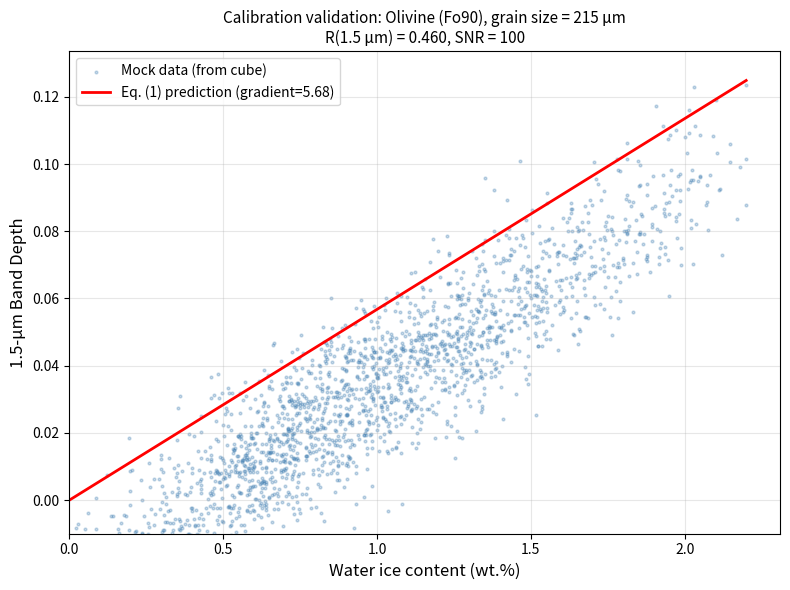
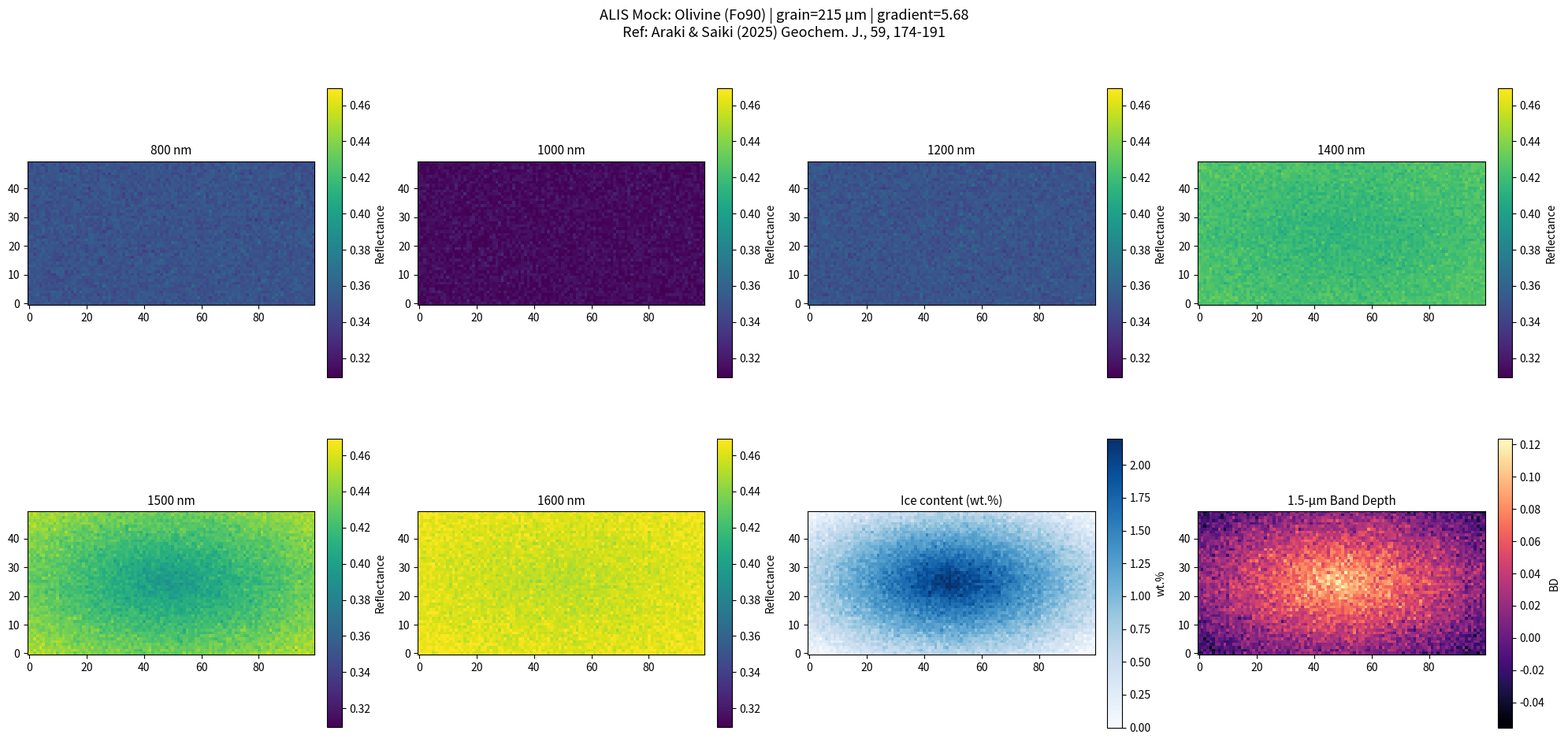
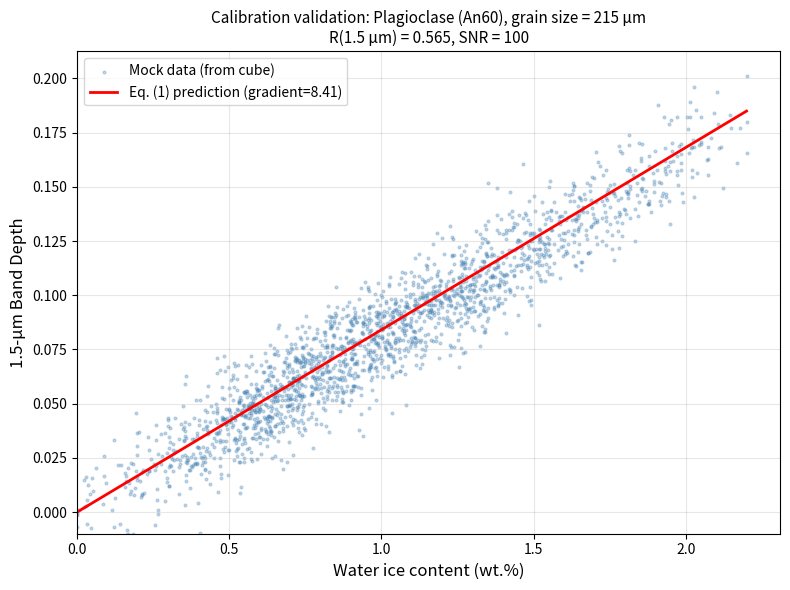
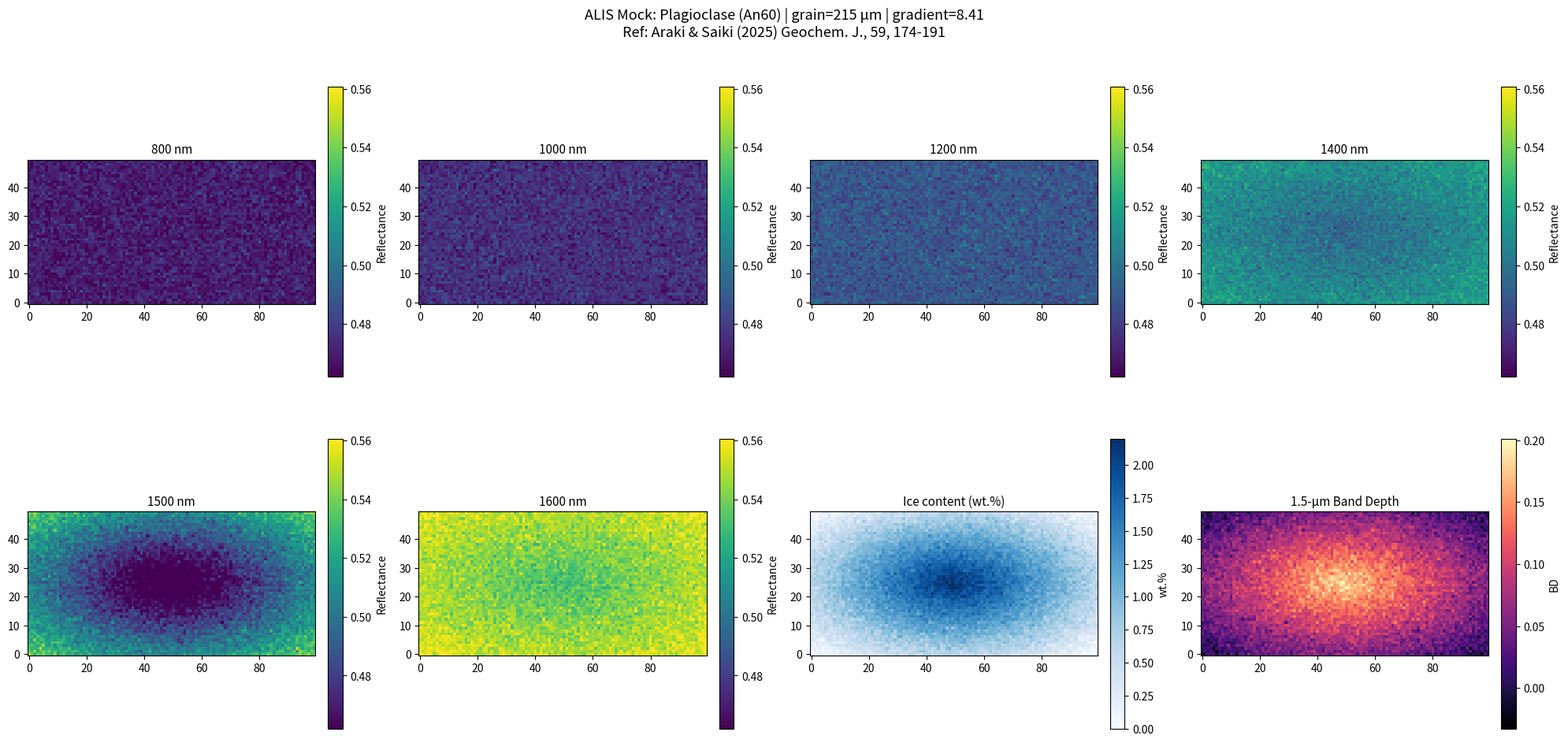
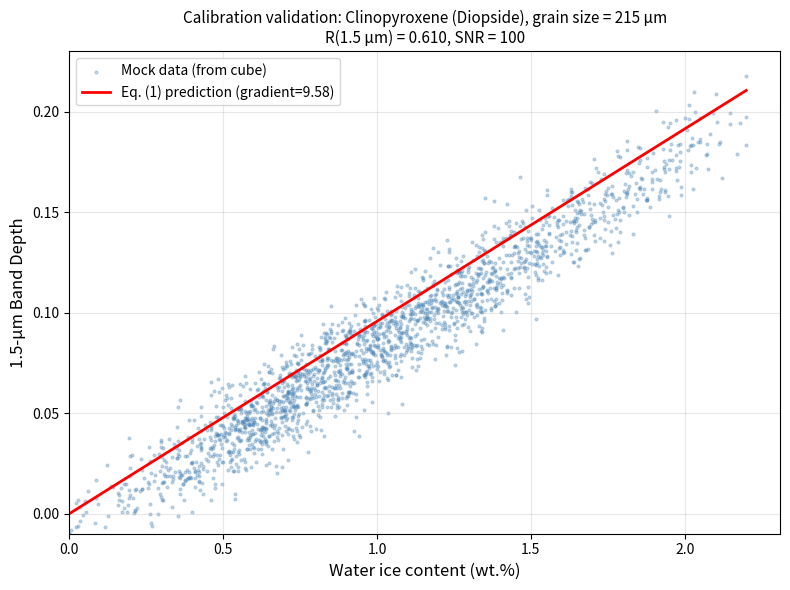
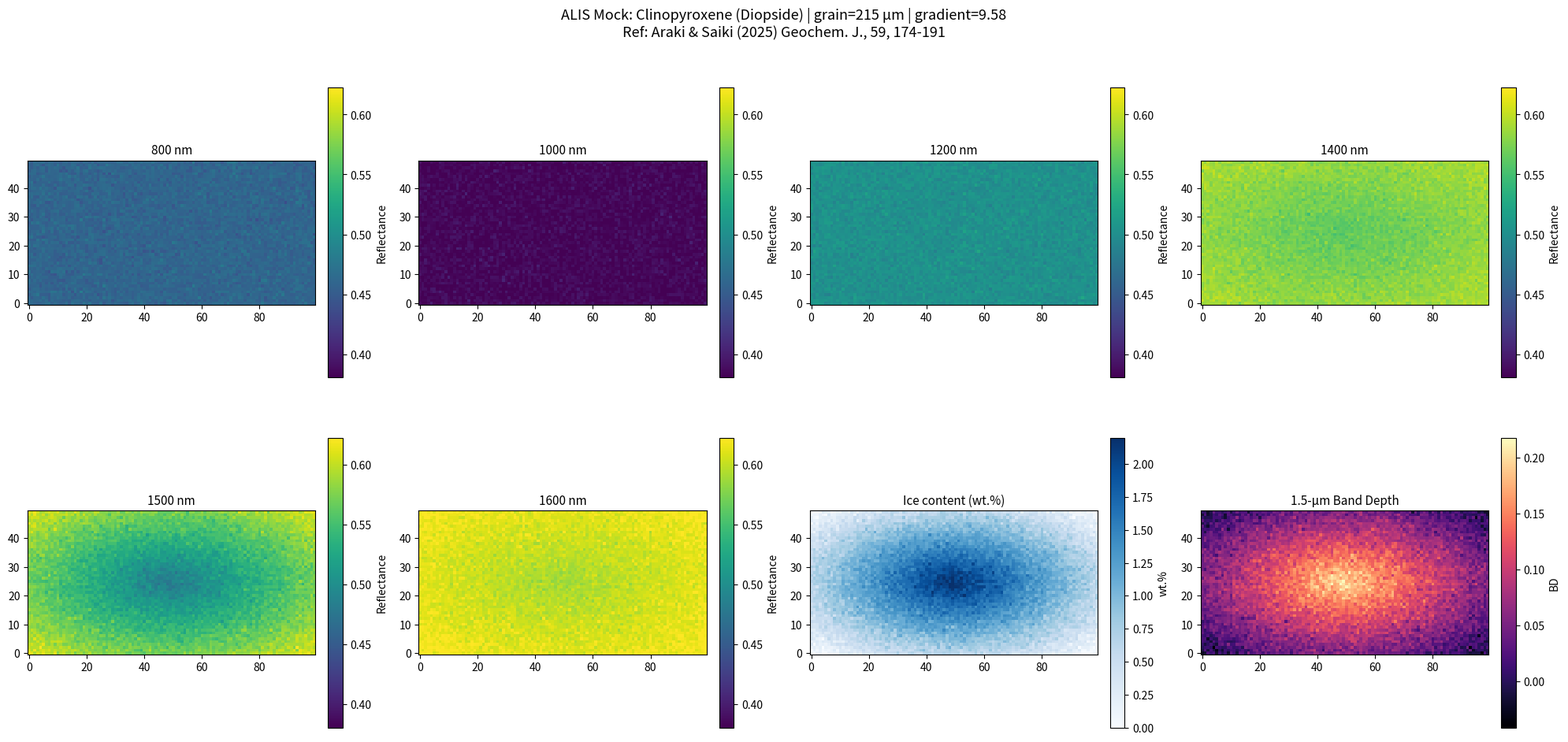
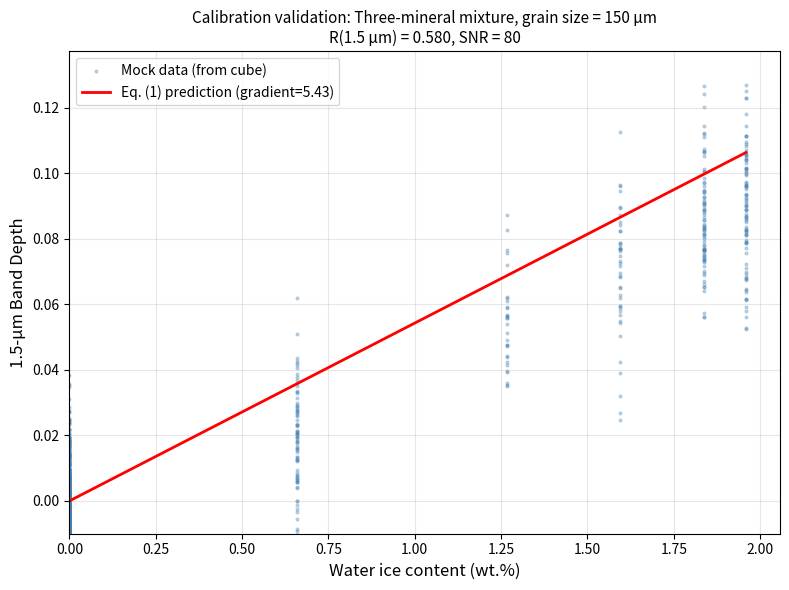
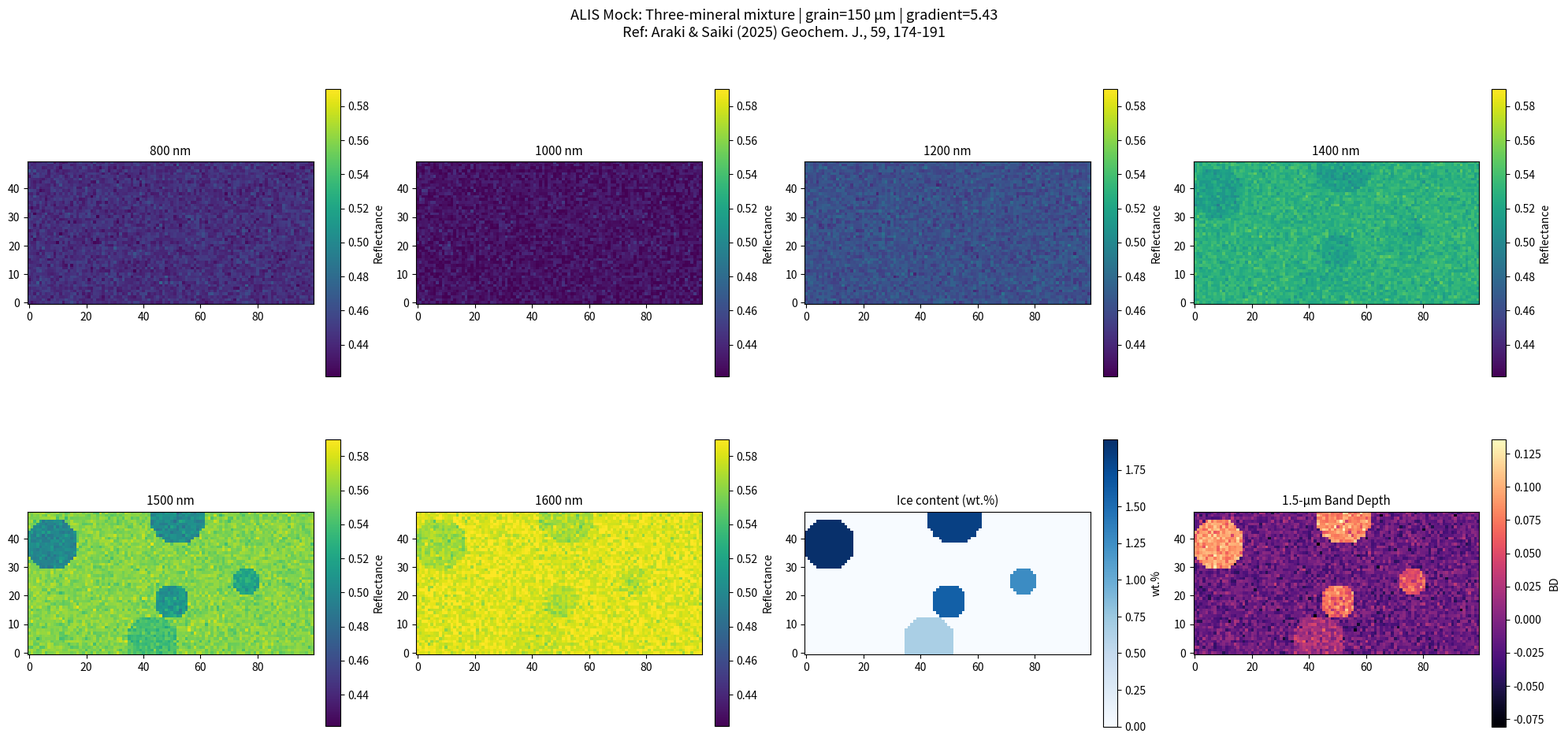
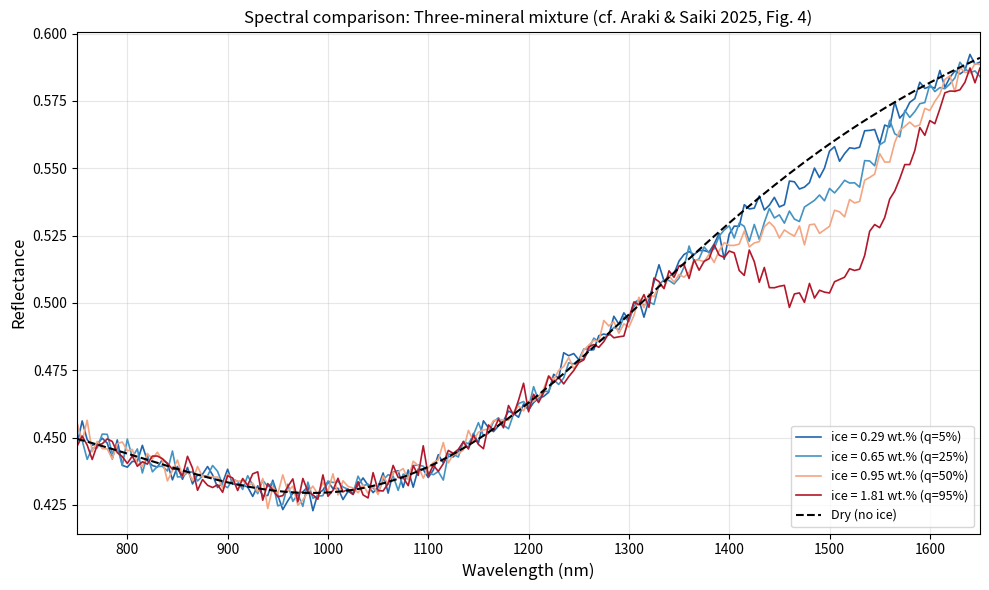

Generate these figures, in order, with matplotlib:
"""
ALIS モック ハイパースペクトルデータ生成器
=============================================

LUPEX 搭載 ALIS (Advanced Lunar Imaging Spectrometer) の仕様と
Araki & Saiki (2025, Geochemical Journal) の校正線モデルに基づき、
月極域 PSR の水氷混合レゴリスのモックハイパースペクトルキューブを生成する。

ALIS 仕様（佐伯ほか, 2025 宇宙科学技術連合講演会 3G08）:
  - 観測波長: 750–1650 nm
  - 波長分解能: < 5 nm
  - 検出器: SONY IMX990
  - iFOV: 2 m × 1 cm @ 5 m（水平視野 22°）

Araki & Saiki (2025) 校正線モデル:
  - BD = gradient × ice_content  (原点通過の線形フィット)
  - gradient = 0.0517 * grain_size_um + 26.0 * reflectance_1500 - 17.4  (Eq. 1)
  - BD = (Rc - Rb) / Rc  (Clark & Roush, 1984)

参照データ:
  - Table 2: 鉱物種ごとの粒径・反射率・校正線勾配
  - 校正線勾配の実験値範囲: 1.83–11.87
  - 水氷量範囲: 0.3–2.2 wt.%
"""

import numpy as np
from dataclasses import dataclass, field
from pathlib import Path
import matplotlib
matplotlib.use("Agg", force=True)
import matplotlib.pyplot as plt
from typing import Literal


# ======================================================================
# 鉱物パラメータ定義 (Araki & Saiki 2025, Table 2)
# ======================================================================

@dataclass
class MineralParams:
    """鉱物種ごとのスペクトル・校正パラメータ"""
    name: str
    reflectance_1500_coarse: float   # 180–250 μm での 1.5 μm 反射率
    reflectance_1500_fine: float     # 75–125 μm での 1.5 μm 反射率
    gradient_coarse: float           # 校正線勾配（実測, 180–250 μm）
    gradient_fine: float             # 校正線勾配（実測, 75–125 μm）
    # 1 μm 付近の吸収帯パラメータ（簡易モデル）
    abs_1um_center: float            # nm
    abs_1um_width: float             # nm（半値幅相当）
    abs_1um_depth: float             # 吸収深さ（0–1）


# Table 2 の値を使用
MINERALS = {
    "olivine": MineralParams(
        name="Olivine (Fo90)",
        reflectance_1500_coarse=0.460,
        reflectance_1500_fine=0.542,
        gradient_coarse=5.18,
        gradient_fine=1.83,
        abs_1um_center=1050,    # olivine の ~1 μm 吸収帯
        abs_1um_width=200,
        abs_1um_depth=0.25,
    ),
    "plagioclase": MineralParams(
        name="Plagioclase (An60)",
        reflectance_1500_coarse=0.565,
        reflectance_1500_fine=0.679,
        gradient_coarse=8.48,
        gradient_fine=5.83,
        abs_1um_center=1200,    # plagioclase の浅く広い吸収帯
        abs_1um_width=300,
        abs_1um_depth=0.08,
    ),
    "clinopyroxene": MineralParams(
        name="Clinopyroxene (Diopside)",
        reflectance_1500_coarse=0.610,
        reflectance_1500_fine=0.665,
        gradient_coarse=11.87,
        gradient_fine=5.91,
        abs_1um_center=1000,    # CPX の ~1 μm 吸収帯
        abs_1um_width=150,
        abs_1um_depth=0.30,
    ),
    "mixture": MineralParams(
        name="Three-mineral mixture",
        reflectance_1500_coarse=0.509,
        reflectance_1500_fine=0.634,
        gradient_coarse=5.71,
        gradient_fine=3.11,
        abs_1um_center=1050,    # 混合のため olivine 寄り
        abs_1um_width=250,
        abs_1um_depth=0.18,
    ),
}


# ======================================================================
# 定数クラス
# ======================================================================

class ALISConstants:
    """ALIS 仕様関連定数（Araki & Saiki 2025, 佐伯ほか 2025）
    
    観測波長: 750–1650 nm、波長分解能: < 5 nm に準拠。
    """
    WAVELENGTH_MIN = 750.0    # nm
    WAVELENGTH_MAX = 1650.0   # nm
    SPECTRAL_RESOLUTION = 5.0 # nm


class IceAbsorptionConstants:
    """水氷吸収関連定数
    
    1.5 μm 吸収帯（Fig. 4: 約 1350–1600 nm）をガウス型でモデル化。
    """
    ABSORPTION_CENTER = 1500.0  # nm
    ABSORPTION_SIGMA = 60.0     # nm（半値幅 ~140 nm に対応）


def alis_wavelengths() -> np.ndarray:
    """ALIS の波長軸を生成する (5 nm 刻み, 750–1650 nm)"""
    return np.arange(ALISConstants.WAVELENGTH_MIN, ALISConstants.WAVELENGTH_MAX + 0.1,
                     ALISConstants.SPECTRAL_RESOLUTION)


# ======================================================================
# Eq. (1): 校正線勾配の予測
# ======================================================================

def predict_gradient(grain_size_um: float, reflectance_1500: float) -> float:
    """
    Araki & Saiki (2025) Eq. (1) に基づく校正線勾配の予測。

    Parameters
    ----------
    grain_size_um : float
        レゴリス粒径の中央値 (μm)
    reflectance_1500 : float
        乾燥鉱物粉末の 1.5 μm における反射率

    Returns
    -------
    float
        校正線勾配 (BD / ice_content)
    """
    return 0.0517 * grain_size_um + 26.0 * reflectance_1500 - 17.4


# ======================================================================
# 乾燥鉱物のベーススペクトル生成（簡易モデル）
# ======================================================================

def dry_mineral_spectrum(
    wavelengths: np.ndarray,
    mineral: MineralParams,
    grain_size_um: float,
) -> np.ndarray:
    """
    乾燥鉱物粉末の反射率スペクトルを簡易生成する。

    論文 Fig. 4 の乾燥試料スペクトルの定性的特徴を再現:
    - 1.5 μm 付近の反射率レベルを Table 2 の値に合わせる
    - 鉱物種固有の 1 μm 付近吸収帯を含む
    - 750–900 nm は反射率がやや低い傾向

    注意: 実データの代用として使用する簡易モデルであり、
    精密な再現には Araki & Saiki の公開データ (DOI: 10.60574/87068)
    を読み込むべきである。

    Parameters
    ----------
    wavelengths : array
        波長配列 (nm)
    mineral : MineralParams
        鉱物パラメータ
    grain_size_um : float
        粒径中央値 (μm)。粗粒(215)か細粒(100)かで反射率を内挿。

    Returns
    -------
    array
        反射率スペクトル
    """
    # 粒径に応じた 1.5 μm 反射率の線形内挿
    t = (grain_size_um - 100.0) / (215.0 - 100.0)
    t = np.clip(t, 0.0, 1.0)
    ref_1500 = (1 - t) * mineral.reflectance_1500_fine + \
               t * mineral.reflectance_1500_coarse

    # コンティニュアム: 750 nm 付近で ref_1500 よりやや低く、
    # 1500 nm 付近で ref_1500 に達し、1650 nm でほぼ同レベル
    # → 短波長側が低い傾斜を持つ
    continuum = ref_1500 * (0.85 + 0.15 * (wavelengths - 750) / (1500 - 750))
    continuum = np.clip(continuum, 0.0, None)

    # 鉱物固有の 1 μm 付近吸収帯（ガウス型）
    abs_1um = mineral.abs_1um_depth * np.exp(
        -0.5 * ((wavelengths - mineral.abs_1um_center) / mineral.abs_1um_width) ** 2
    )
    spectrum = continuum * (1.0 - abs_1um)

    return spectrum


# ======================================================================
# 水氷吸収の適用と BD 計算
# ======================================================================

def apply_ice_absorption(
    dry_spectrum: np.ndarray,
    wavelengths: np.ndarray,
    ice_content_wt: float,
    gradient: float,
) -> np.ndarray:
    """
    乾燥スペクトルに水氷吸収を適用する。

    校正線モデル BD = gradient × ice_content から目標 BD を算出し、
    IceAbsorptionConstants で定義されたガウス型吸収プロファイルを適用する。

    BD の定義（Clark & Roush, 1984）: BD = (Rc - Rb) / Rc
    吸収バンド中心での減衰を表現する。

    Parameters
    ----------
    dry_spectrum : array
        乾燥鉱物の反射率スペクトル
    wavelengths : array
        波長配列 (nm)
    ice_content_wt : float
        水氷含有量 (wt.%)
    gradient : float
        校正線勾配 (Eq. 1 による予測値 or 実測値)

    Returns
    -------
    array
        水氷吸収適用後の反射率スペクトル
    """
    target_bd = gradient * ice_content_wt / 100.0
    # BD は通常 0–1 の範囲。論文の実験では最大 ~0.14 程度
    target_bd = np.clip(target_bd, 0.0, 0.5)

    # ガウス型吸収プロファイル（IceAbsorptionConstants から中心・幅を取得）
    gauss = np.exp(
        -0.5 * ((wavelengths - IceAbsorptionConstants.ABSORPTION_CENTER) / IceAbsorptionConstants.ABSORPTION_SIGMA) ** 2
    )
    absorption_profile = target_bd * gauss

    # スペクトルへの適用: R_ice = R_dry * (1 - absorption_profile)
    wet_spectrum = dry_spectrum * (1.0 - absorption_profile)

    return wet_spectrum


def compute_band_depth(
    spectrum: np.ndarray,
    wavelengths: np.ndarray,
    shoulder_left_nm: float = 1350.0,
    shoulder_right_nm: float = 1650.0,
    band_center_nm: float = 1500.0,
) -> float:
    """
    コンティニュアム除去による 1.5 μm バンド深さを計算する。

    簡易実装: 左右の肩の反射率から線形コンティニュアムを定義し、
    吸収帯中心の反射率との比から BD を算出。

    BD = (Rc - Rb) / Rc

    Parameters
    ----------
    spectrum : array
        反射率スペクトル
    wavelengths : array
        波長配列 (nm)
    shoulder_left_nm, shoulder_right_nm : float
        コンティニュアムの左右肩波長 (nm)
    band_center_nm : float
        吸収帯中心波長 (nm)

    Returns
    -------
    float
        バンド深さ BD
    """
    idx_left = np.argmin(np.abs(wavelengths - shoulder_left_nm))
    idx_right = np.argmin(np.abs(wavelengths - shoulder_right_nm))
    idx_center = np.argmin(np.abs(wavelengths - band_center_nm))

    r_left = spectrum[idx_left]
    r_right = spectrum[idx_right]

    # 線形コンティニュアム: 左肩→右肩を直線で結ぶ
    frac = (wavelengths[idx_center] - wavelengths[idx_left]) / \
           (wavelengths[idx_right] - wavelengths[idx_left])
    rc = r_left + frac * (r_right - r_left)
    rb = spectrum[idx_center]

    if rc <= 0:
        return 0.0
    return (rc - rb) / rc


# ======================================================================
# モックキューブ生成
# ======================================================================

@dataclass
class ALISMockConfig:
    """ALIS モックキューブの生成設定
    
    Araki & Saiki (2025) の実験条件に基づくパラメータ範囲を採用。
    """
    # 空間グリッド
    nx: int = 100                # 空間方向ピクセル数（スキャン方向）
    ny: int = 50                 # 空間方向ピクセル数（スリット方向）

    # 鉱物種マップの設定
    mineral_type: str = "mixture"  # "olivine", "plagioclase", "clinopyroxene", "mixture"
    grain_size_um: float = 150.0   # 粒径中央値 (μm)、75–250 の範囲

    # 水氷分布の設定
    ice_content_min: float = 0.0   # wt.%
    ice_content_max: float = 2.2   # wt.%
    ice_pattern: Literal["gradient", "patches", "uniform"] = "gradient"

    # ノイズ
    snr: float = 100.0             # 信号対雑音比（1.5 μm 付近での目標値）
    seed: int = 42


def create_ice_map(config: ALISMockConfig, rng: np.random.Generator) -> np.ndarray:
    """水氷含有量の空間分布マップを生成する (wt.%)"""
    ny, nx = config.ny, config.nx

    if config.ice_pattern == "uniform":
        ice_map = np.full((ny, nx),
                          (config.ice_content_min + config.ice_content_max) / 2)

    elif config.ice_pattern == "gradient":
        # PSR の縁から中心に向かって氷量が増加するモデル
        x_norm = np.linspace(0, 1, nx)
        y_norm = np.linspace(0, 1, ny)
        xx, yy = np.meshgrid(x_norm, y_norm)
        # 中心からの距離で氷量を決定
        r = np.sqrt((xx - 0.5) ** 2 + (yy - 0.5) ** 2)
        r_norm = r / r.max()
        ice_map = config.ice_content_max * (1.0 - r_norm)
        ice_map += rng.normal(0, 0.1, (ny, nx))

    elif config.ice_pattern == "patches":
        # パッチ状の氷分布
        ice_map = np.full((ny, nx), config.ice_content_min)
        n_patches = 5
        for _ in range(n_patches):
            cx = rng.integers(0, nx)
            cy = rng.integers(0, ny)
            radius = rng.integers(5, min(nx, ny) // 4)
            xx, yy = np.meshgrid(np.arange(nx), np.arange(ny))
            mask = ((xx - cx) ** 2 + (yy - cy) ** 2) < radius ** 2
            patch_ice = rng.uniform(0.5, config.ice_content_max)
            ice_map[mask] = patch_ice
    else:
        raise ValueError(f"Unknown ice_pattern: {config.ice_pattern}")

    return np.clip(ice_map, config.ice_content_min, config.ice_content_max)


def create_alis_mock(config: ALISMockConfig | None = None):
    """
    ALIS 仕様に基づくモックハイパースペクトルキューブを生成する。

    Returns
    -------
    cube : ndarray, shape (ny, nx, nlam)
        反射率キューブ
    wavelengths : ndarray, shape (nlam,)
        波長配列 (nm)
    ice_map : ndarray, shape (ny, nx)
        入力した水氷含有量マップ (wt.%)
    bd_map : ndarray, shape (ny, nx)
        計算した 1.5 μm バンド深さマップ
    metadata : dict
        生成パラメータ
    """
    if config is None:
        config = ALISMockConfig()

    rng = np.random.default_rng(config.seed)
    wavelengths = alis_wavelengths()
    nlam = len(wavelengths)
    ny, nx = config.ny, config.nx

    mineral = MINERALS[config.mineral_type]

    # Eq. (1) による校正線勾配の予測
    # 粒径に応じた反射率を内挿
    t = (config.grain_size_um - 100.0) / (215.0 - 100.0)
    t = np.clip(t, 0.0, 1.0)
    ref_1500 = (1 - t) * mineral.reflectance_1500_fine + \
               t * mineral.reflectance_1500_coarse
    gradient_predicted = predict_gradient(config.grain_size_um, ref_1500)

    # 乾燥スペクトル（全ピクセル共通のベース）
    dry_spec = dry_mineral_spectrum(wavelengths, mineral, config.grain_size_um)

    # 水氷分布マップ
    ice_map = create_ice_map(config, rng)

    # キューブ・BD マップの初期化
    cube = np.zeros((ny, nx, nlam), dtype=np.float32)
    bd_map = np.zeros((ny, nx), dtype=np.float32)

    for iy in range(ny):
        for ix in range(nx):
            ice_wt = ice_map[iy, ix]

            # 水氷吸収の適用
            spec = apply_ice_absorption(
                dry_spec, wavelengths, ice_wt, gradient_predicted
            )

            # 検出器ノイズの付加
            if config.snr > 0:
                noise_sigma = ref_1500 / config.snr
                spec = spec + rng.normal(0, noise_sigma, nlam)

            spec = np.clip(spec, 0.01, 1.5).astype(np.float32)
            cube[iy, ix, :] = spec

            # BD の計算（ノイズ込みスペクトルから復元）
            bd_map[iy, ix] = compute_band_depth(spec, wavelengths)

    metadata = {
        "instrument": "ALIS (Advanced Lunar Imaging Spectrometer)",
        "wavelength_range_nm": (ALISConstants.WAVELENGTH_MIN, ALISConstants.WAVELENGTH_MAX),
        "spectral_resolution_nm": ALISConstants.SPECTRAL_RESOLUTION,
        "n_bands": nlam,
        "mineral_type": mineral.name,
        "grain_size_um": config.grain_size_um,
        "reflectance_1500": ref_1500,
        "gradient_predicted_eq1": gradient_predicted,
        "ice_content_range_wt": (config.ice_content_min, config.ice_content_max),
        "snr": config.snr,
        "reference": "Araki & Saiki (2025) Geochem. J., 59, 174-191",
    }

    return cube, wavelengths, ice_map, bd_map, metadata


# ======================================================================
# 検証: BD vs ice content の校正線プロット
# ======================================================================

def validate_calibration(
    ice_map: np.ndarray,
    bd_map: np.ndarray,
    metadata: dict,
    out_path: str | Path = "calibration_validation.png",
) -> Path:
    """
    生成データの BD vs ice content をプロットし、
    論文の校正線（Fig. 8）と比較する。
    """
    out_path = Path(out_path)

    ice_flat = ice_map.ravel()
    bd_flat = bd_map.ravel()

    # 論文の校正線（予測勾配）
    gradient = metadata["gradient_predicted_eq1"]
    ice_range = np.linspace(0, ice_map.max(), 100)
    bd_theory = gradient * ice_range / 100.0

    fig, ax = plt.subplots(1, 1, figsize=(8, 6))

    # 散布図（サンプリング）
    n_samples = min(2000, len(ice_flat))
    idx = np.random.default_rng(0).choice(len(ice_flat), n_samples, replace=False)
    ax.scatter(ice_flat[idx], bd_flat[idx], s=4, alpha=0.3, color="steelblue",
               label="Mock data (from cube)")

    # 理論校正線
    ax.plot(ice_range, bd_theory, "r-", linewidth=2,
            label=f"Eq. (1) prediction (gradient={gradient:.2f})")

    ax.set_xlabel("Water ice content (wt.%)", fontsize=12)
    ax.set_ylabel("1.5-μm Band Depth", fontsize=12)
    ax.set_title(
        f"Calibration validation: {metadata['mineral_type']}, "
        f"grain size = {metadata['grain_size_um']:.0f} μm\n"
        f"R(1.5 μm) = {metadata['reflectance_1500']:.3f}, "
        f"SNR = {metadata['snr']:.0f}",
        fontsize=11,
    )
    ax.legend(fontsize=10)
    ax.set_xlim(left=0)
    ax.set_ylim(bottom=-0.01)
    ax.grid(True, alpha=0.3)

    fig.tight_layout()
    fig.savefig(out_path, dpi=200, bbox_inches="tight")
    plt.close(fig)
    return out_path


# ======================================================================
# モンタージュ可視化
# ======================================================================

def save_montage(
    cube: np.ndarray,
    wavelengths: np.ndarray,
    ice_map: np.ndarray,
    bd_map: np.ndarray,
    metadata: dict,
    out_path: str | Path = "alis_mock_montage.png",
) -> Path:
    """モンタージュ図（代表バンド画像 + 氷量マップ + BD マップ）を保存"""
    out_path = Path(out_path)

    # 代表波長の選択
    target_wls = [800, 1000, 1200, 1400, 1500, 1600]
    band_indices = [np.argmin(np.abs(wavelengths - wl)) for wl in target_wls]

    fig, axes = plt.subplots(2, 4, figsize=(20, 10))
    axes = axes.ravel()

    # 反射率画像
    vmin_r, vmax_r = np.percentile(cube, [2, 98])
    for i, bidx in enumerate(band_indices):
        wl = wavelengths[bidx]
        im = axes[i].imshow(cube[:, :, bidx], origin="lower", cmap="viridis",
                            vmin=vmin_r, vmax=vmax_r)
        axes[i].set_title(f"{wl:.0f} nm", fontsize=11)
        fig.colorbar(im, ax=axes[i], fraction=0.046, pad=0.04,
                     label="Reflectance")

    # 氷量マップ
    im_ice = axes[6].imshow(ice_map, origin="lower", cmap="Blues")
    axes[6].set_title("Ice content (wt.%)", fontsize=11)
    fig.colorbar(im_ice, ax=axes[6], fraction=0.046, pad=0.04,
                 label="wt.%")

    # BD マップ
    im_bd = axes[7].imshow(bd_map, origin="lower", cmap="magma")
    axes[7].set_title("1.5-μm Band Depth", fontsize=11)
    fig.colorbar(im_bd, ax=axes[7], fraction=0.046, pad=0.04,
                 label="BD")

    fig.suptitle(
        f"ALIS Mock: {metadata['mineral_type']} | "
        f"grain={metadata['grain_size_um']:.0f} μm | "
        f"gradient={metadata['gradient_predicted_eq1']:.2f}\n"
        f"Ref: {metadata['reference']}",
        fontsize=13,
    )
    fig.tight_layout()
    fig.savefig(out_path, dpi=180, bbox_inches="tight")
    plt.close(fig)
    return out_path


# ======================================================================
# スペクトル比較プロット
# ======================================================================

def plot_spectra_comparison(
    cube: np.ndarray,
    wavelengths: np.ndarray,
    ice_map: np.ndarray,
    metadata: dict,
    out_path: str | Path = "spectra_comparison.png",
) -> Path:
    """氷量の異なるピクセルのスペクトルを比較する（論文 Fig. 4 に対応）"""
    out_path = Path(out_path)

    # 氷量で4分位のピクセルを選択
    ice_flat = ice_map.ravel()
    quantiles = [0.05, 0.25, 0.50, 0.95]
    thresholds = np.quantile(ice_flat, quantiles)

    fig, ax = plt.subplots(1, 1, figsize=(10, 6))
    colors = ["#2166ac", "#4393c3", "#f4a582", "#b2182b"]

    for q, thresh, color in zip(quantiles, thresholds, colors):
        # 該当する氷量に最も近いピクセルを探す
        idx = np.argmin(np.abs(ice_flat - thresh))
        iy, ix = np.unravel_index(idx, ice_map.shape)
        spec = cube[iy, ix, :]
        ice_val = ice_map[iy, ix]
        ax.plot(wavelengths, spec, color=color, linewidth=1.2,
                label=f"ice = {ice_val:.2f} wt.% (q={q:.0%})")

    # 乾燥スペクトル（参考）
    mineral = MINERALS[metadata["mineral_type"].split("(")[0].strip().lower()
                       if "(" in metadata["mineral_type"]
                       else list(MINERALS.keys())[
                           [m.name for m in MINERALS.values()].index(
                               metadata["mineral_type"])]]
    dry_spec = dry_mineral_spectrum(wavelengths, mineral, metadata["grain_size_um"])
    ax.plot(wavelengths, dry_spec, "k--", linewidth=1.5, label="Dry (no ice)")

    ax.set_xlabel("Wavelength (nm)", fontsize=12)
    ax.set_ylabel("Reflectance", fontsize=12)
    ax.set_title(
        f"Spectral comparison: {metadata['mineral_type']} "
        f"(cf. Araki & Saiki 2025, Fig. 4)",
        fontsize=12,
    )
    ax.legend(fontsize=9, loc="lower right")
    ax.set_xlim(750, 1650)
    ax.grid(True, alpha=0.3)

    fig.tight_layout()
    fig.savefig(out_path, dpi=200, bbox_inches="tight")
    plt.close(fig)
    return out_path


# ======================================================================
# メイン実行
# ======================================================================

if __name__ == "__main__":
    # --- 全鉱物種での生成・検証 ---
    out_dir = Path("alis_mock_output")
    out_dir.mkdir(exist_ok=True)

    configs = [
        ALISMockConfig(mineral_type="olivine", grain_size_um=215,
                       ice_pattern="gradient", snr=100),
        ALISMockConfig(mineral_type="plagioclase", grain_size_um=215,
                       ice_pattern="gradient", snr=100),
        ALISMockConfig(mineral_type="clinopyroxene", grain_size_um=215,
                       ice_pattern="gradient", snr=100),
        ALISMockConfig(mineral_type="mixture", grain_size_um=150,
                       ice_pattern="patches", snr=80),
    ]

    for cfg in configs:
        print(f"\n{'='*60}")
        print(f"Generating: {cfg.mineral_type}, grain={cfg.grain_size_um} μm")
        print(f"{'='*60}")

        cube, wl, ice_map, bd_map, meta = create_alis_mock(cfg)

        print(f"  Cube shape       : {cube.shape}")
        print(f"  Wavelength range : {wl[0]:.0f}–{wl[-1]:.0f} nm "
              f"({len(wl)} bands)")
        print(f"  Gradient (Eq. 1) : {meta['gradient_predicted_eq1']:.2f}")
        print(f"  R(1.5 μm)        : {meta['reflectance_1500']:.3f}")
        print(f"  Ice range        : {ice_map.min():.2f}–{ice_map.max():.2f} wt.%")
        print(f"  BD range         : {bd_map.min():.4f}–{bd_map.max():.4f}")

        prefix = f"{cfg.mineral_type}_{cfg.grain_size_um:.0f}um"

        p1 = validate_calibration(
            ice_map, bd_map, meta,
            out_dir / f"{prefix}_calibration.png")
        print(f"  Calibration plot : {p1}")

        p2 = save_montage(
            cube, wl, ice_map, bd_map, meta,
            out_dir / f"{prefix}_montage.png")
        print(f"  Montage          : {p2}")

    # mixture の詳細スペクトル比較
    cfg_mix = ALISMockConfig(mineral_type="mixture", grain_size_um=150,
                             ice_pattern="gradient", snr=200)
    cube, wl, ice_map, bd_map, meta = create_alis_mock(cfg_mix)
    p3 = plot_spectra_comparison(
        cube, wl, ice_map, meta,
        out_dir / "mixture_spectra_comparison.png")
    print(f"\n  Spectra comparison: {p3}")

    print(f"\nAll outputs saved to: {out_dir}/")
